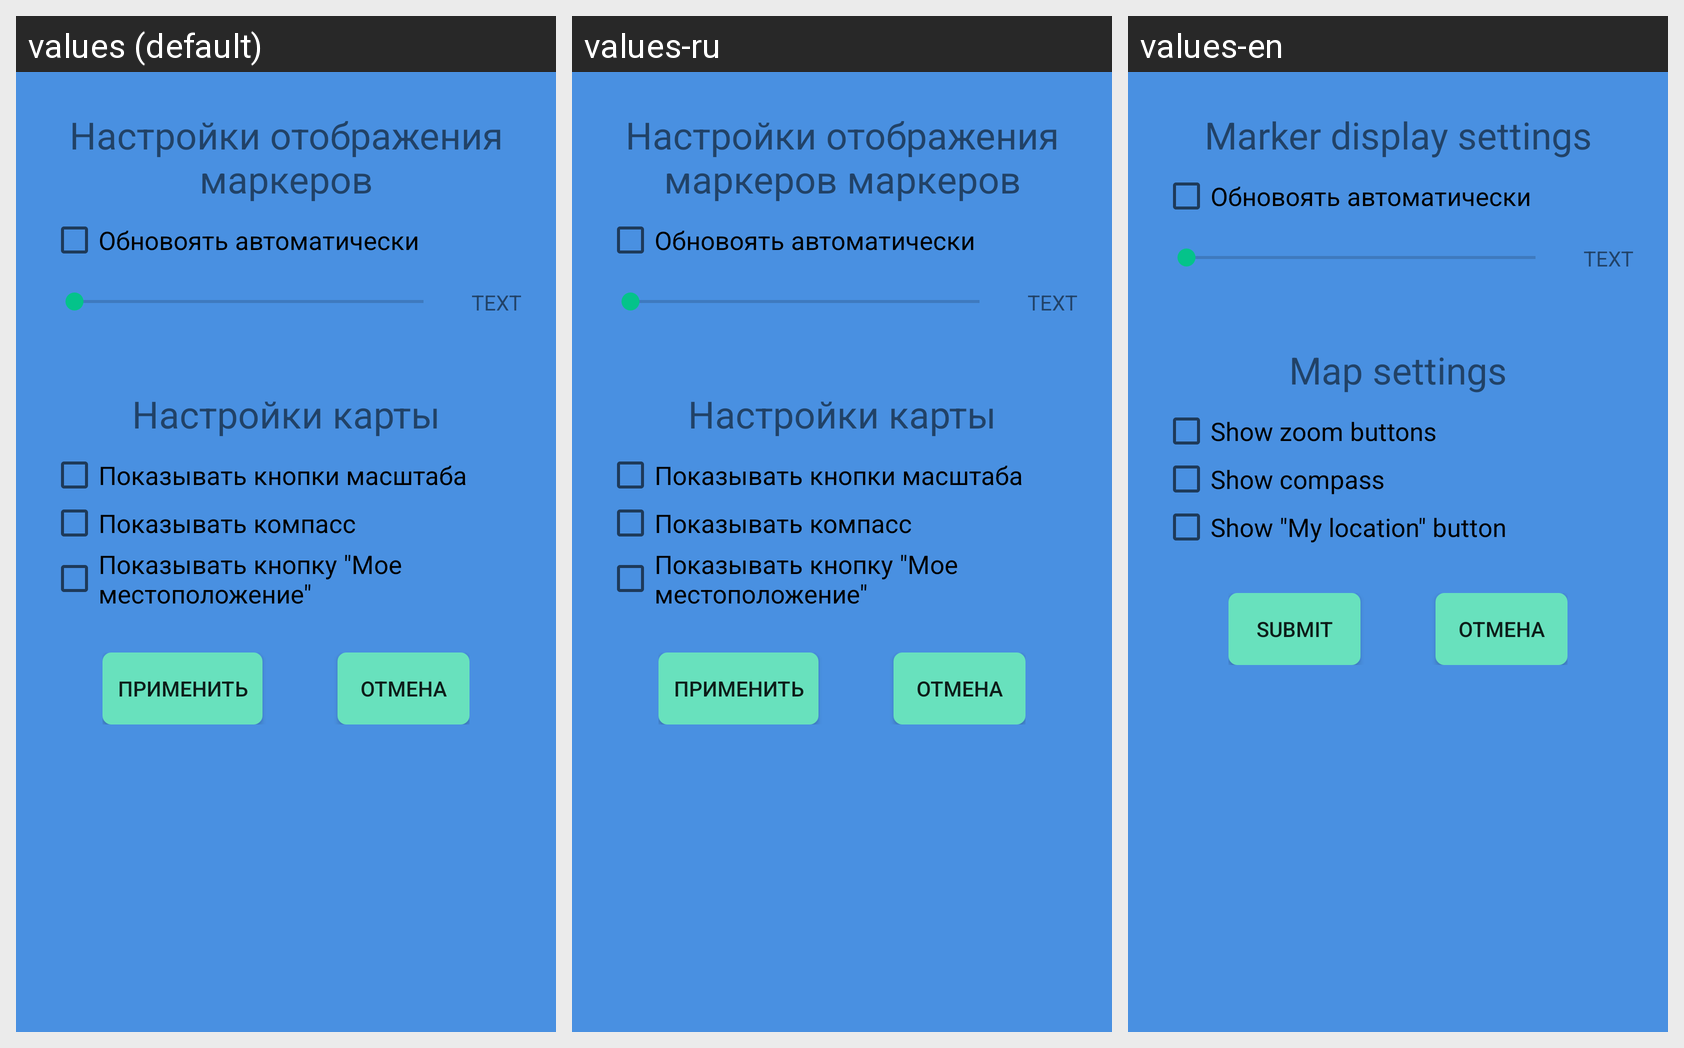

The Android screen above is rendered under several locales of the same app. Produce the string resources it draws, with the default and per-locale values.
Android screen res/layout/map_and_markers.xml rendered under 3 locales, left to right: values (default), values-ru, values-en. Device: Nexus 5 (rendered at 1080×1920; each locale shown at half size, 540×960, under a caption strip naming it); theme AppTheme.
Strings drawn on this screen, with the default value and each locale's value (text and hints the layout hard-codes, and strings that could not be matched under every locale, appear in the picture but are not listed):

MarkerSettings
  values: Настройки отображения маркеров
  values-ru: Настройки отображения маркеров маркеров
  values-en: Marker display settings

allowautorefresh
  values: Обновоять автоматически
  values-ru: Обновоять автоматически  [not translated; the default value is used]
  values-en: Обновоять автоматически  [not translated; the default value is used]

MapSettings
  values: Настройки карты
  values-ru: Настройки карты
  values-en: Map settings

showZoomBtn
  values: Показывать кнопки масштаба
  values-ru: Показывать кнопки масштаба
  values-en: Show zoom buttons

showCompass
  values: Показывать компасс
  values-ru: Показывать компасс
  values-en: Show compass

showMyLocationBtn
  values: Показывать кнопку "Мое местоположение"
  values-ru: Показывать кнопку "Мое местоположение"
  values-en: Show "My location" button

Submit
  values: Применить
  values-ru: Применить
  values-en: Submit

Discard
  values: Отмена
  values-ru: Отмена
  values-en: Отмена
